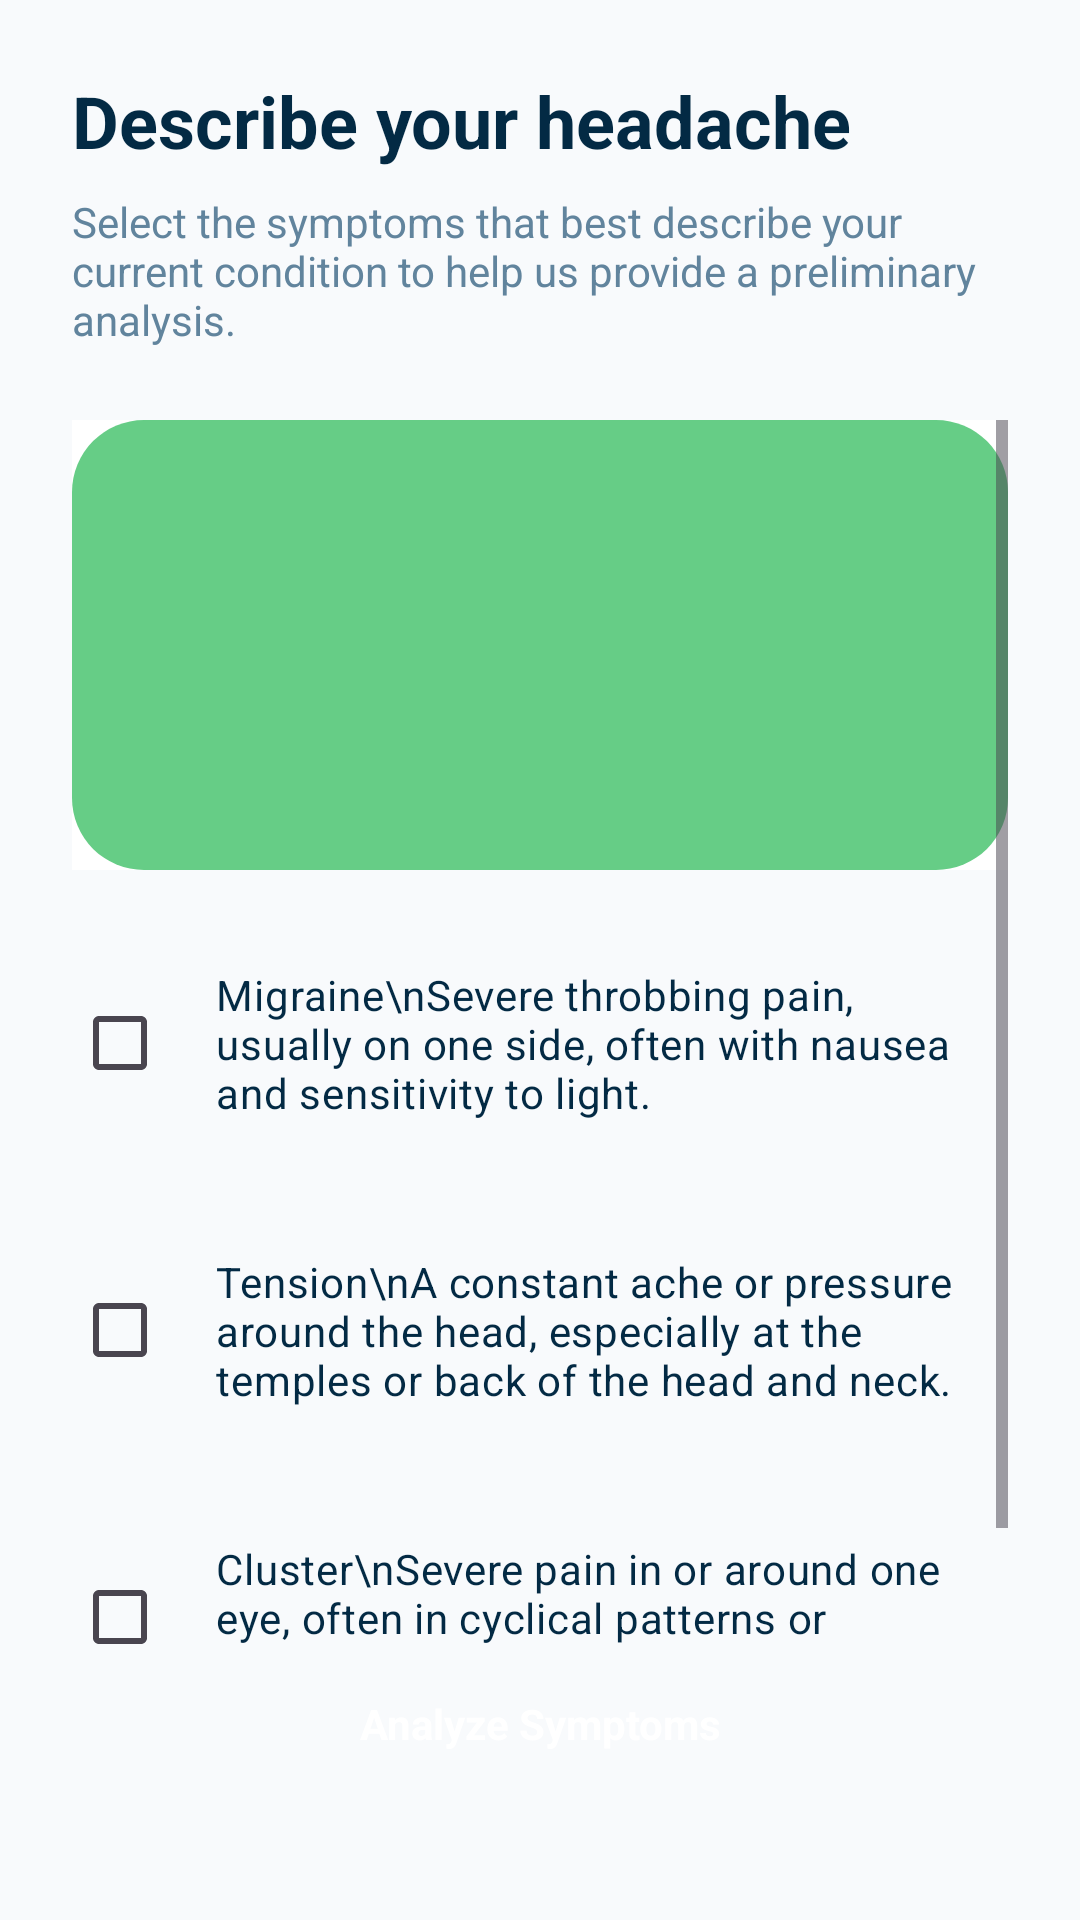

Produce the Android XML layout that renders to this screen, including the resource entries it uses.
<!-- AndroidManifest.xml: application theme Theme.SymptoCareAppFrontend -->
<!-- res/layout/fragment_headache_symptoms.xml -->
<?xml version="1.0" encoding="utf-8"?>
<androidx.constraintlayout.widget.ConstraintLayout xmlns:android="http://schemas.android.com/apk/res/android"
    xmlns:app="http://schemas.android.com/apk/res-auto"
    android:layout_width="match_parent"
    android:layout_height="match_parent"
    android:background="@color/bg_gray"
    android:padding="24dp">

    <TextView
        android:id="@+id/tvTitle"
        android:layout_width="match_parent"
        android:layout_height="wrap_content"
        android:text="Describe your headache"
        android:textColor="@color/text_primary"
        android:textSize="24sp"
        android:textStyle="bold"
        app:layout_constraintTop_toTopOf="parent" />

    <TextView
        android:id="@+id/tvDesc"
        android:layout_width="match_parent"
        android:layout_height="wrap_content"
        android:layout_marginTop="8dp"
        android:text="Select the symptoms that best describe your current condition to help us provide a preliminary analysis."
        android:textColor="@color/text_desc"
        android:textSize="14sp"
        app:layout_constraintTop_toBottomOf="@id/tvTitle" />

    <ScrollView
        android:layout_width="match_parent"
        android:layout_height="0dp"
        android:layout_marginTop="24dp"
        app:layout_constraintBottom_toTopOf="@+id/btnAnalyze"
        app:layout_constraintTop_toBottomOf="@id/tvDesc">

        <LinearLayout
            android:layout_width="match_parent"
            android:layout_height="wrap_content"
            android:orientation="vertical">
            
            <ImageView
                android:layout_width="match_parent"
                android:layout_height="150dp"
                android:layout_marginBottom="16dp"
                android:scaleType="centerCrop"
                android:background="@color/white"
                android:src="@drawable/bg_green_map_placeholder" /> 

            
            <CheckBox
                android:id="@+id/cbMigraine"
                android:layout_width="match_parent"
                android:layout_height="wrap_content"
                android:layout_marginBottom="12dp"
                android:background="@drawable/bg_card_white"
                android:padding="16dp"
                android:text="Migraine\nSevere throbbing pain, usually on one side, often with nausea and sensitivity to light."
                android:textColor="@color/text_title" />

            
            <CheckBox
                android:id="@+id/cbTension"
                android:layout_width="match_parent"
                android:layout_height="wrap_content"
                android:layout_marginBottom="12dp"
                android:background="@drawable/bg_card_white"
                android:padding="16dp"
                android:text="Tension\nA constant ache or pressure around the head, especially at the temples or back of the head and neck."
                android:textColor="@color/text_title" />

            
            <CheckBox
                android:id="@+id/cbCluster"
                android:layout_width="match_parent"
                android:layout_height="wrap_content"
                android:layout_marginBottom="12dp"
                android:background="@drawable/bg_card_white"
                android:padding="16dp"
                android:text="Cluster\nSevere pain in or around one eye, often in cyclical patterns or clusters."
                android:textColor="@color/text_title" />

        </LinearLayout>
    </ScrollView>

    <TextView
        android:id="@+id/btnAnalyze"
        android:layout_width="match_parent"
        android:layout_height="wrap_content"
        android:layout_marginBottom="16dp"
        android:background="@drawable/bg_button_primary"
        android:gravity="center"
        android:padding="16dp"
        android:text="Analyze Symptoms"
        android:textColor="@color/white"
        android:textStyle="bold"
        app:layout_constraintBottom_toBottomOf="parent" />

</androidx.constraintlayout.widget.ConstraintLayout>
<!-- resources referenced by this layout -->
<resources>
  <color name="bg_gray">#F8FAFC</color>
  <color name="text_desc">#61849D</color>
  <color name="text_primary">#032A44</color>
  <color name="text_title">#032A44</color>
  <color name="white">#FFFFFFFF</color>
  <!-- drawable bg_green_map_placeholder (drawable) -->
  <?xml version="1.0" encoding="utf-8"?>
  <shape xmlns:android="http://schemas.android.com/apk/res/android"
      android:shape="rectangle">
      <solid android:color="@color/map_green" />
      <corners android:radius="24dp" />
  </shape>
  <style name="Theme.SymptoCareAppFrontend" parent="Base.Theme.SymptoCareAppFrontend" />
  <color name="map_green">#66CD86</color>
  <style name="Base.Theme.SymptoCareAppFrontend" parent="Theme.Material3.DayNight.NoActionBar">
          
          
      </style>
</resources>
